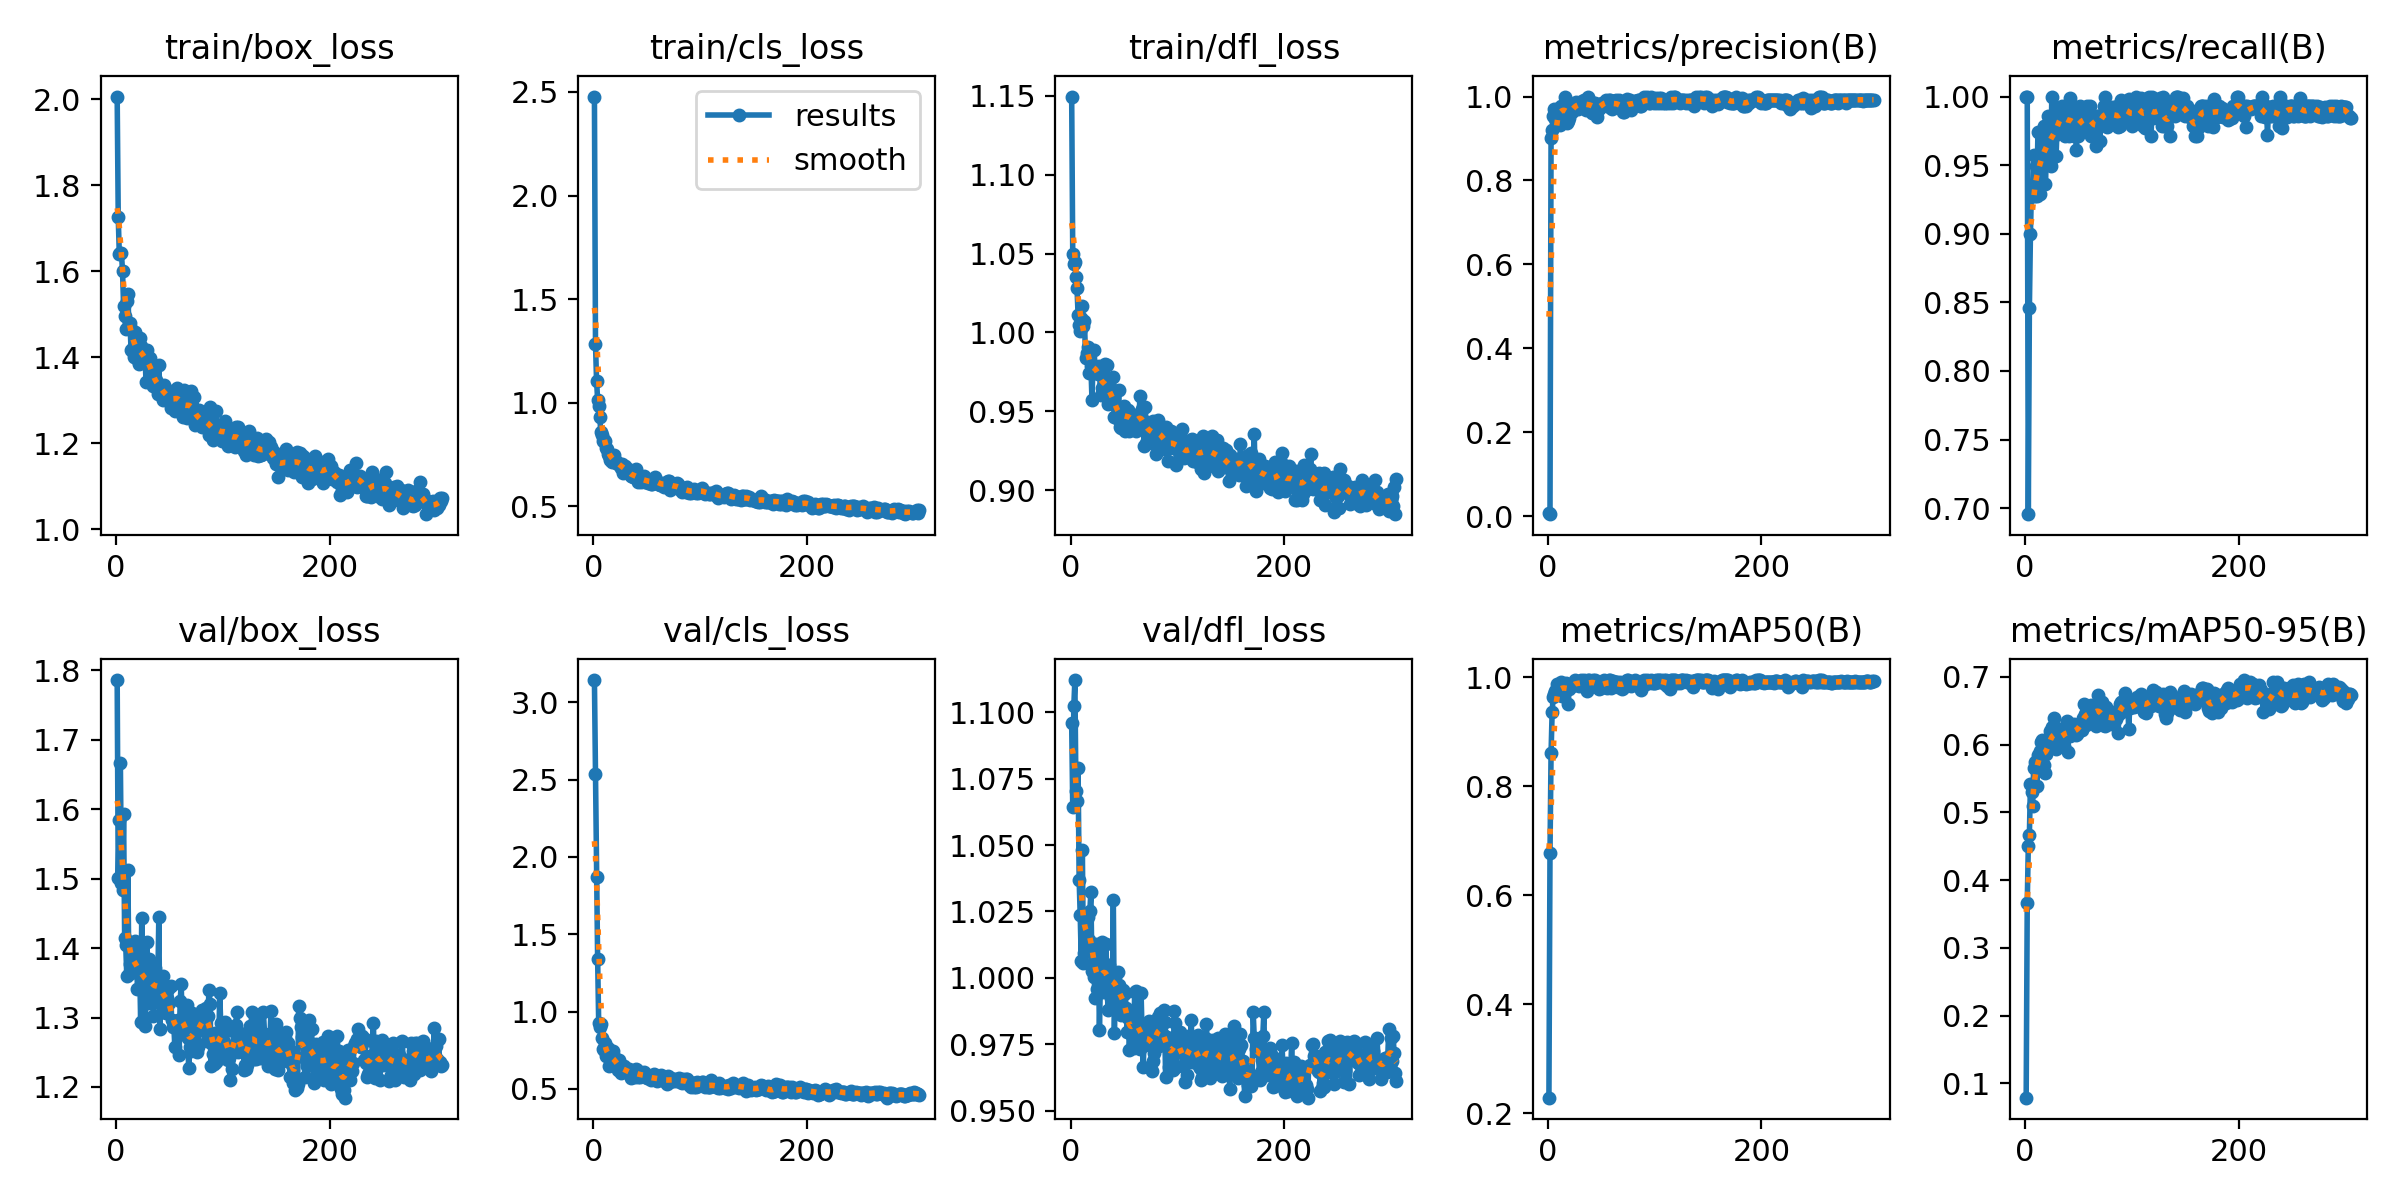

The data file committed next to this chart (first rows):
epoch, time, train/box_loss, train/cls_loss, train/dfl_loss, metrics/precision(B), metrics/recall(B), metrics/mAP50(B), metrics/mAP50-95(B), val/box_loss, val/cls_loss, val/dfl_loss, lr/pg0, lr/pg1, lr/pg2
1, 34.74, 2.006, 2.478, 1.149, 0.00838, 1, 0.2289, 0.07882, 1.786, 3.144, 1.096, 0.0006481, 0.0006481, 0.0006481
2, 65.59, 1.726, 1.285, 1.05, 0.00484, 1, 0.678, 0.3661, 1.501, 2.534, 1.064, 0.001312, 0.001312, 0.001312
3, 95.62, 1.64, 1.106, 1.043, 0.9016, 0.6956, 0.861, 0.4509, 1.584, 1.87, 1.102, 0.001974, 0.001974, 0.001974
4, 125.8, 1.641, 1.016, 1.045, 0.9211, 0.8456, 0.9358, 0.4664, 1.667, 1.343, 1.112, 0.001988, 0.001988, 0.001988
5, 155.1, 1.642, 0.9843, 1.035, 0.9539, 0.9, 0.9647, 0.5417, 1.494, 0.9255, 1.071, 0.001984, 0.001984, 0.001984
6, 186.3, 1.601, 0.93, 1.028, 0.9707, 0.9348, 0.9695, 0.5296, 1.484, 0.898, 1.067, 0.00198, 0.00198, 0.00198
7, 216.6, 1.519, 0.8585, 1.011, 0.9473, 0.9275, 0.9755, 0.5088, 1.593, 0.919, 1.079, 0.001976, 0.001976, 0.001976
8, 246.4, 1.496, 0.847, 1.005, 0.9636, 0.9577, 0.9771, 0.5661, 1.415, 0.8285, 1.037, 0.001972, 0.001972, 0.001972
9, 275.2, 1.467, 0.8165, 1.001, 0.9708, 0.9275, 0.988, 0.5744, 1.405, 0.7592, 1.024, 0.001968, 0.001968, 0.001968
10, 304.8, 1.53, 0.8203, 1.009, 0.9591, 0.9493, 0.9812, 0.5703, 1.36, 0.7516, 1.006, 0.001964, 0.001964, 0.001964
11, 335.4, 1.548, 0.8142, 1.017, 0.9333, 0.9275, 0.9675, 0.5396, 1.512, 0.7991, 1.048, 0.00196, 0.00196, 0.00196
12, 365.4, 1.473, 0.784, 1.004, 0.9782, 0.9745, 0.9908, 0.5849, 1.363, 0.7103, 1.006, 0.001956, 0.001956, 0.001956
13, 395.5, 1.48, 0.7752, 1.007, 0.9726, 0.9348, 0.9659, 0.5749, 1.377, 0.7166, 1.009, 0.001952, 0.001952, 0.001952
14, 424.9, 1.417, 0.7529, 0.9836, 0.9553, 0.9287, 0.986, 0.5907, 1.382, 0.7629, 1.015, 0.001949, 0.001949, 0.001949
15, 454.5, 1.464, 0.7449, 0.9869, 0.9781, 0.9719, 0.9859, 0.6042, 1.372, 0.6514, 1.014, 0.001945, 0.001945, 0.001945
16, 484.7, 1.423, 0.7228, 0.991, 1, 0.9543, 0.9807, 0.6066, 1.365, 0.7309, 1.023, 0.001941, 0.001941, 0.001941
17, 515.5, 1.401, 0.7163, 0.974, 0.9784, 0.9638, 0.9904, 0.5934, 1.387, 0.6646, 1.014, 0.001937, 0.001937, 0.001937
18, 544.7, 1.458, 0.7301, 0.9882, 0.9366, 0.9783, 0.9864, 0.5701, 1.409, 0.7476, 1.025, 0.001933, 0.001933, 0.001933
19, 575.1, 1.428, 0.7488, 0.979, 0.9417, 0.9361, 0.9503, 0.5583, 1.398, 0.7018, 1.032, 0.001929, 0.001929, 0.001929
20, 605, 1.396, 0.7246, 0.9575, 0.95, 0.9565, 0.9783, 0.5865, 1.34, 0.7009, 1.003, 0.001925, 0.001925, 0.001925
21, 634.6, 1.384, 0.7093, 0.9792, 0.9628, 0.9855, 0.9821, 0.5962, 1.362, 0.6773, 1.005, 0.001921, 0.001921, 0.001921
22, 665.3, 1.446, 0.71, 0.9888, 0.9711, 0.9742, 0.9851, 0.6025, 1.377, 0.6506, 1, 0.001917, 0.001917, 0.001917
23, 701.3, 1.426, 0.7082, 0.976, 0.9633, 0.9521, 0.9842, 0.6204, 1.294, 0.6241, 0.9926, 0.001913, 0.001913, 0.001913
24, 736.3, 1.411, 0.702, 0.9779, 0.9817, 0.9493, 0.9882, 0.5983, 1.443, 0.6864, 1.013, 0.001909, 0.001909, 0.001909
25, 767, 1.403, 0.7052, 0.9783, 0.9775, 1, 0.9947, 0.6257, 1.366, 0.6294, 0.9958, 0.001905, 0.001905, 0.001905
26, 796.1, 1.409, 0.6871, 0.9739, 0.9869, 0.971, 0.9916, 0.6022, 1.386, 0.6045, 1.009, 0.001901, 0.001901, 0.001901
27, 831.2, 1.412, 0.7037, 0.9785, 0.9773, 0.971, 0.9897, 0.6386, 1.288, 0.64, 0.9802, 0.001897, 0.001897, 0.001897
28, 864.7, 1.343, 0.6592, 0.9604, 0.9711, 0.9736, 0.9857, 0.6245, 1.325, 0.6191, 1.001, 0.001893, 0.001893, 0.001893
29, 906.6, 1.418, 0.6917, 0.9649, 0.9838, 0.9565, 0.9834, 0.5928, 1.409, 0.6491, 1.013, 0.001889, 0.001889, 0.001889
30, 945.5, 1.389, 0.697, 0.9625, 0.9848, 0.9783, 0.9884, 0.623, 1.32, 0.6165, 0.9945, 0.001885, 0.001885, 0.001885
31, 984.3, 1.385, 0.6721, 0.9671, 0.9785, 0.9915, 0.9944, 0.6123, 1.384, 0.6139, 1.004, 0.001881, 0.001881, 0.001881
32, 1021, 1.397, 0.6819, 0.9798, 0.9883, 0.9855, 0.9901, 0.612, 1.354, 0.6028, 1.005, 0.001877, 0.001877, 0.001877
33, 1056, 1.377, 0.6674, 0.9639, 0.9855, 0.9828, 0.9931, 0.5976, 1.367, 0.6317, 1.013, 0.001873, 0.001873, 0.001873
34, 1090, 1.367, 0.6552, 0.9793, 0.9927, 0.9897, 0.9949, 0.6082, 1.35, 0.6135, 1.001, 0.001869, 0.001869, 0.001869
35, 1125, 1.332, 0.6485, 0.9544, 0.9777, 0.9928, 0.9861, 0.6203, 1.302, 0.5719, 0.988, 0.001865, 0.001865, 0.001865
36, 1160, 1.342, 0.6449, 0.9556, 0.9687, 0.9855, 0.9903, 0.5981, 1.372, 0.6184, 1.005, 0.001861, 0.001861, 0.001861
37, 1193, 1.347, 0.6407, 0.9655, 0.9692, 0.971, 0.9758, 0.6267, 1.323, 0.5938, 0.9969, 0.001857, 0.001857, 0.001857
38, 1229, 1.336, 0.6587, 0.9641, 1, 0.9913, 0.995, 0.6281, 1.331, 0.6117, 0.9922, 0.001853, 0.001853, 0.001853
39, 1263, 1.315, 0.6412, 0.9551, 0.9912, 0.9855, 0.9947, 0.6354, 1.344, 0.5776, 0.9913, 0.00185, 0.00185, 0.00185
40, 1299, 1.381, 0.6809, 0.9718, 0.9763, 0.9783, 0.9878, 0.5888, 1.444, 0.6301, 1.029, 0.001846, 0.001846, 0.001846
41, 1337, 1.323, 0.6407, 0.9463, 0.9619, 0.971, 0.9891, 0.6242, 1.283, 0.6236, 0.9793, 0.001842, 0.001842, 0.001842
42, 1373, 1.319, 0.6195, 0.9541, 0.9857, 0.9992, 0.9946, 0.6121, 1.344, 0.5798, 1, 0.001838, 0.001838, 0.001838
43, 1408, 1.325, 0.6362, 0.9474, 0.9782, 0.9739, 0.9911, 0.6184, 1.308, 0.5842, 0.9932, 0.001834, 0.001834, 0.001834
44, 1443, 1.302, 0.6351, 0.9451, 0.9855, 0.9875, 0.9949, 0.6187, 1.36, 0.5756, 1.002, 0.00183, 0.00183, 0.00183
45, 1478, 1.335, 0.6176, 0.9637, 0.9688, 0.9928, 0.9906, 0.6169, 1.335, 0.5907, 0.9974, 0.001826, 0.001826, 0.001826
46, 1513, 1.304, 0.6311, 0.94, 0.951, 0.971, 0.9826, 0.6306, 1.325, 0.5887, 0.9899, 0.001822, 0.001822, 0.001822
47, 1549, 1.326, 0.6451, 0.9397, 0.9757, 0.9855, 0.9906, 0.6216, 1.306, 0.6078, 0.9862, 0.001818, 0.001818, 0.001818
48, 1584, 1.313, 0.6178, 0.9518, 0.9707, 0.9609, 0.9793, 0.6142, 1.329, 0.599, 0.9946, 0.001814, 0.001814, 0.001814
49, 1620, 1.306, 0.6316, 0.9474, 0.9761, 0.9783, 0.9817, 0.6153, 1.342, 0.5913, 0.9956, 0.00181, 0.00181, 0.00181
50, 1651, 1.3, 0.6219, 0.9532, 0.9793, 0.971, 0.9796, 0.6273, 1.321, 0.5723, 0.9938, 0.001806, 0.001806, 0.001806
51, 1682, 1.282, 0.6129, 0.9374, 0.9845, 0.9928, 0.9893, 0.6248, 1.346, 0.5736, 0.9941, 0.001802, 0.001802, 0.001802
52, 1711, 1.32, 0.6297, 0.9493, 0.9845, 0.9855, 0.9889, 0.625, 1.296, 0.5759, 0.9887, 0.001798, 0.001798, 0.001798
53, 1742, 1.308, 0.6212, 0.9504, 0.9855, 0.9862, 0.9949, 0.6216, 1.286, 0.578, 0.9795, 0.001794, 0.001794, 0.001794
54, 1772, 1.303, 0.6085, 0.9508, 0.9926, 0.9775, 0.9898, 0.6398, 1.292, 0.5606, 0.985, 0.00179, 0.00179, 0.00179
55, 1805, 1.275, 0.6073, 0.9373, 0.978, 0.9783, 0.9805, 0.6605, 1.257, 0.5731, 0.9729, 0.001786, 0.001786, 0.001786
56, 1840, 1.303, 0.6212, 0.9492, 0.9888, 0.9855, 0.9927, 0.6455, 1.289, 0.562, 0.9805, 0.001782, 0.001782, 0.001782
57, 1874, 1.33, 0.6332, 0.9485, 0.9927, 0.9814, 0.9945, 0.6286, 1.284, 0.5952, 0.9788, 0.001778, 0.001778, 0.001778
58, 1910, 1.322, 0.641, 0.9465, 0.9914, 0.9928, 0.9949, 0.6505, 1.296, 0.5786, 0.9821, 0.001774, 0.001774, 0.001774
59, 1946, 1.303, 0.6246, 0.9417, 0.9736, 0.9783, 0.98, 0.6536, 1.247, 0.5563, 0.9734, 0.00177, 0.00177, 0.00177
60, 1981, 1.309, 0.6193, 0.9427, 0.9715, 0.9883, 0.9918, 0.6365, 1.324, 0.5518, 0.9947, 0.001766, 0.001766, 0.001766
... 245 more rows
